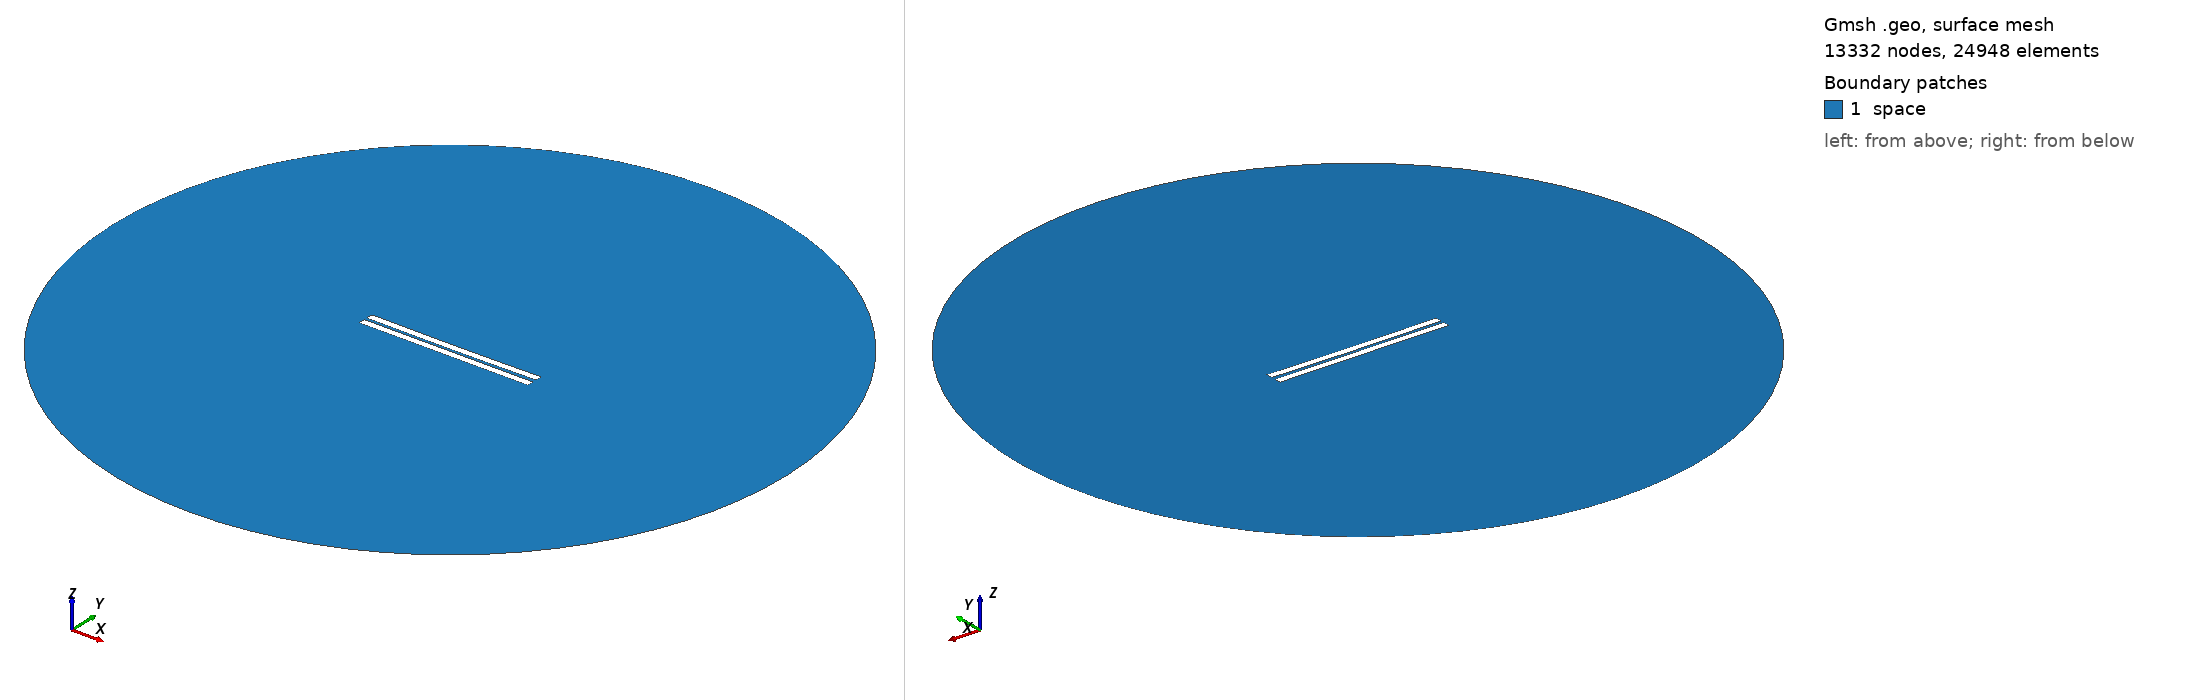

Gmsh geometry script, surface-meshed: 13332 nodes, 24948 surface elements. Boundary patches (legend numbers): 1 space. Left view from above one corner, right view from below the opposite corner. Legend entries are the model's physical surfaces. The drawing asked Gmsh for element sizes between 1% and 20% of the model's largest extent; the script's own settings can give other sizes.

=== 1013.geo (drawn) ===
//---------------------------------------
// Geometry kernel
//---------------------------------------

SetFactory("OpenCASCADE");



//---------------------------------------
// Parameters of the geometry
//---------------------------------------

// Overetch of the upper plate
overetch = 0.0;

// Distance between the plates
distance = 1.75;

// Discretization over the x axis (for the deformation)
nx = 50; 

// Length of the plate
L = 100 - overetch; 

// Number of modes
n = 4; 

// 1st mode coefficient
coeff(1) = 0.07499999999999998;
beta(1) = 0.596864 * 3.1415926535 / L;

// 2nd mode coefficient
coeff(2) = -0.15;
beta(2) = 1.49418 * 3.1415926535 / L;

// 3rd mode coefficient
coeff(3) = 0.0;
beta(3) = 2.50025 * 3.1415926535 / L;

// 4th mode coefficient
coeff(4) = 0.0;
beta(4) = 3.49999 * 3.1415926535 / L;



//---------------------------------------
// Upper plate (deformed rectangle)
//---------------------------------------

// Coordiantes of the upper plate
xmin = -50;
xmax = 50 - overetch;

// Height of the upper plate
yheight = 4 - 2 * overetch;

// Indexes of the points
UpperID[] = {};
LowerID[] = {};
LeftID[] = {};
RightID[] = {};

// Point index
p = 1;

// Horizontal edges
For i In {1:nx}
    x = xmin + (i-1)*(xmax - xmin)/(nx-1);

    y_bottom = distance / 2 + overetch;
    For j In {1:n}
        C = (Cosh(beta(j)*L) + Cos(beta(j)*L)) / (Sinh(beta(j)*L) + Sin(beta(j)*L));
        y_bottom  = y_bottom + coeff(j) * (Cosh(beta(j)*(x+50)) - Cos(beta(j)*(x+50)) - C * (Sinh(beta(j)*(x+50)) - Sin(beta(j)*(x+50))));
    EndFor

    y_top = y_bottom + yheight;

    Point(p) = {x, y_top, 0, 1.0};
    UpperID[i] = p;
    p = p + 1;

    Point(p) = {x, y_bottom, 0, 1.0};
    LowerID[i] = p;
    p = p + 1;
EndFor

// Create point lists
UpperPts[] = {}; LowerPts[] = {};
For i In {1:nx}
  UpperPts[] += {UpperID[i]};
  LowerPts[] += {LowerID[i]};
EndFor

// Build splines
Spline(1) = {UpperPts[]};
Spline(2) = {LowerPts[]};
Line(3) = {LowerPts[nx-1], UpperPts[nx-1]};
Line(4) = {LowerPts[0], UpperPts[0]};

// Build the plane surface
Curve Loop(1) = {2, 3, -1, -4};
Plane Surface(1) = {1};



//---------------------------------------
// Lower plate (rectangle)
//---------------------------------------

// Vertices
Point(1001) = {-50, -1, 0, 1.0};
Point(1002) = { 50, -1, 0, 1.0};
Point(1003) = { 50,  -5, 0, 1.0};
Point(1004) = {-50,  -5, 0, 1.0};

// Edges
Line(5) = {1001, 1002};
Line(6) = {1002, 1003};
Line(7) = {1003, 1004};
Line(8) = {1004, 1001};

// Plane surface
Line Loop(2) = {5, 6, 7, 8};
Plane Surface(2) = {2}; 



//---------------------------------------
// Outer (fictious) boundary
//---------------------------------------

// Points
Point(1005) = {0, 0, 0};       // Center
Point(1006) = {200, 0, 0};     // Start point
Point(1007) = {0, 200, 0};     // 90 degrees
Point(1008) = {-200, 0, 0};    // 180 degrees
Point(1009) = {0, -200, 0};    // 270 degrees

// Circle arcs (each needs start, center, end)
Circle(9) = {1006, 1005, 1007};
Circle(10) = {1007, 1005, 1008};
Circle(11) = {1008, 1005, 1009};
Circle(12) = {1009, 1005, 1006};

// Plane surface for the entire domain
Curve Loop(3) = {9, 10, 11, 12};
Surface(3) = {3};

// Subtract the plates from the whole domain to obtain the actual domain where we want to solve the equations
BooleanDifference{ Surface{3}; Delete; }{ Surface{1}; Surface{2}; Delete; }




//---------------------------------------
// Transfinite Lines/Curves
//---------------------------------------

// Set the number of points on the boundaries
r = 7;

// Plates
Transfinite Curve {1, 2} = 50*r Using Progression 1;
Transfinite Curve {3, 4} = 2*r Using Progression 1;
Transfinite Line {5, 7} = 50*r Using Progression 1;
Transfinite Line {6, 8} = 2*r Using Progression 1;

// Outer boundary
Transfinite Line {9, 10, 11, 12} = 20 Using Progression 1;



//---------------------------------------
// Physical groups
//---------------------------------------                

// Physical curves (boundaries)
Physical Line("force_segment", 10) = {2};
Physical Line("upper_plate", 11) = {1, 3, 4};
Physical Line("lower_plate", 12) = {5, 6, 7, 8};
Physical Line("boundary", 20) = {9, 10, 11, 12};

// Physical Surfaces
Physical Surface("space", 30) = {3};



//---------------------------------------
// 6. Generate the Mesh
//---------------------------------------

// 2D mesh generation
Mesh 2;
